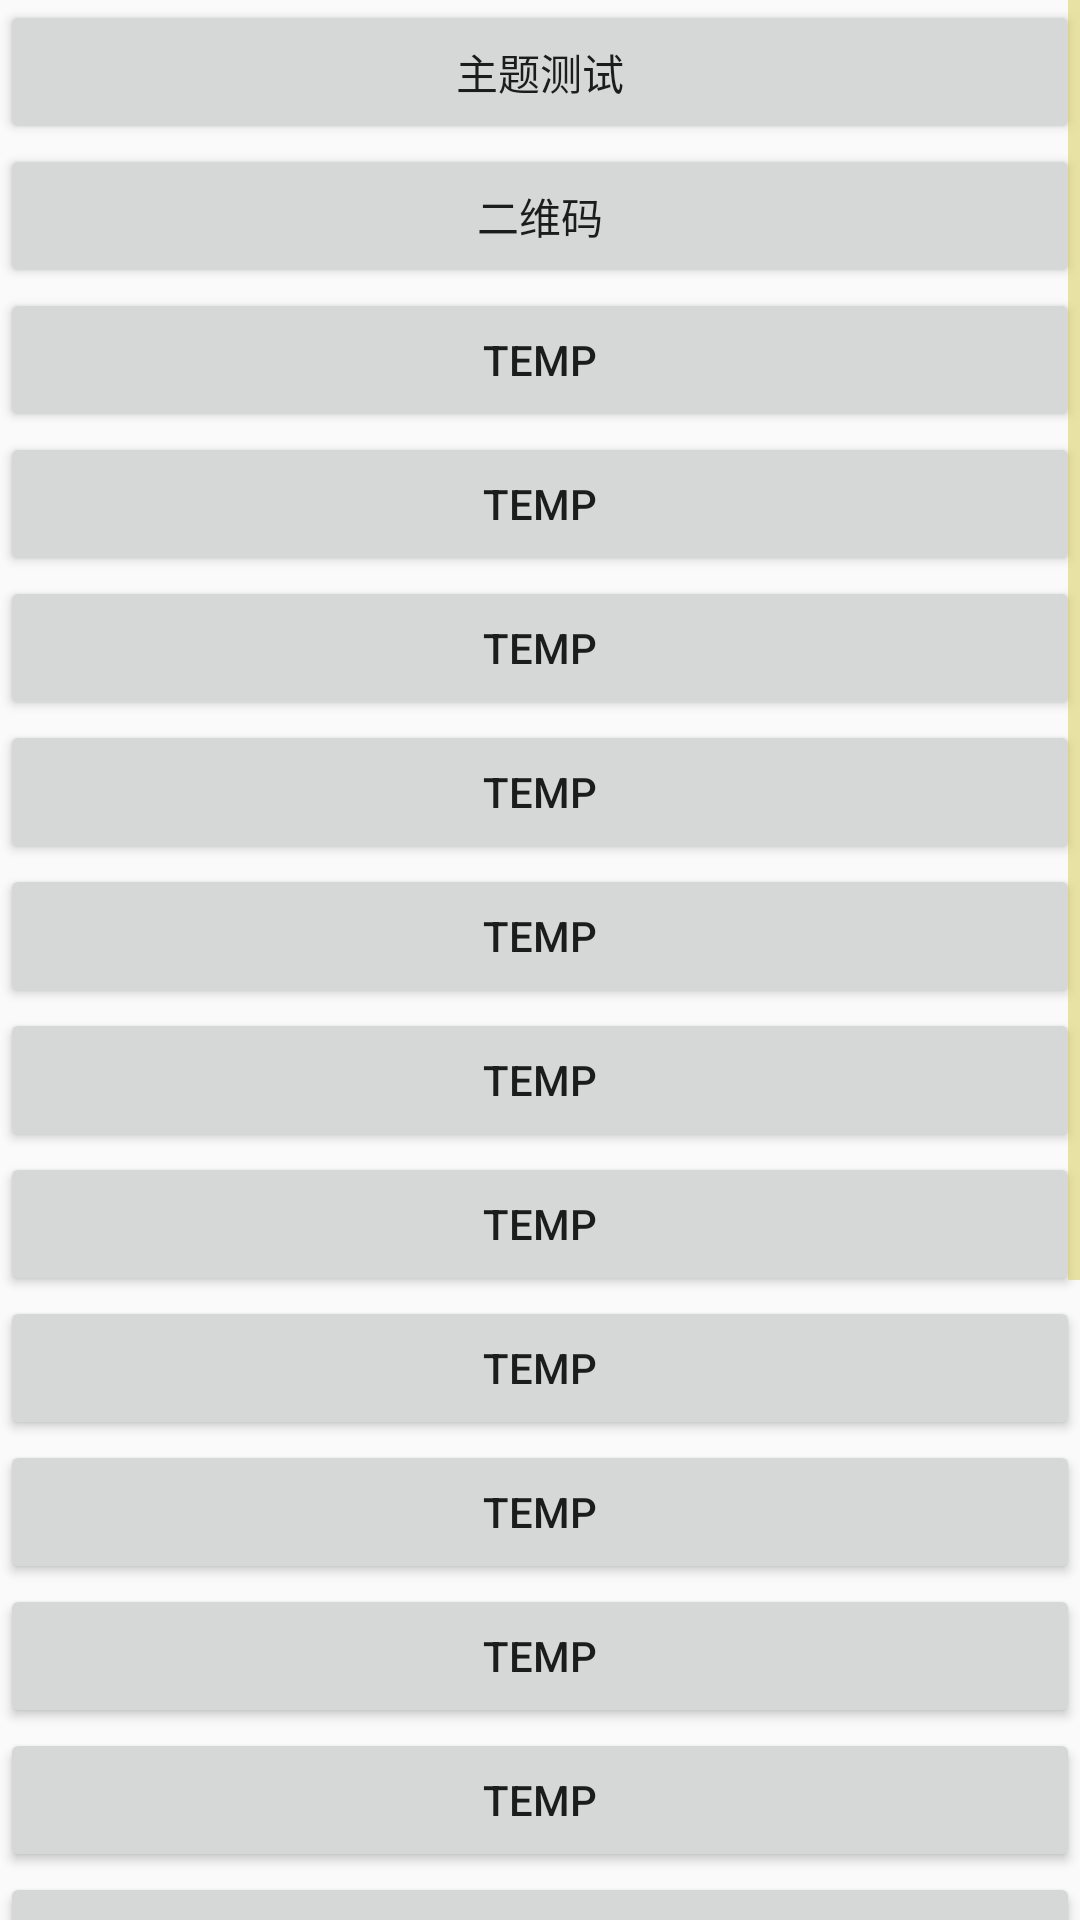

Produce the Android XML layout that renders to this screen, including the resource entries it uses.
<!-- AndroidManifest.xml: application theme AppTheme -->
<!-- res/layout/activity_main.xml -->
<?xml version="1.0" encoding="utf-8"?>
<LinearLayout xmlns:android="http://schemas.android.com/apk/res/android"
    xmlns:tools="http://schemas.android.com/tools"
    android:layout_width="match_parent"
    android:layout_height="match_parent"
    android:orientation="vertical"
    tools:context="link.vu1984.bunchapp.MainActivity">


    <ScrollView
        android:layout_width="match_parent"
        android:layout_height="match_parent">

        <LinearLayout
            android:layout_width="match_parent"
            android:layout_height="wrap_content"
            android:orientation="vertical">

            <Button
                android:id="@+id/butt1"
                android:layout_width="match_parent"
                android:layout_height="wrap_content"
                android:onClick="buttonOnclick"
                android:text="主题测试" />

            <Button
                android:id="@+id/butt2"
                android:layout_width="match_parent"
                android:layout_height="wrap_content"
                android:onClick="buttonOnclick"
                android:text="二维码" />

            <Button
                android:id="@+id/butt3"
                android:layout_width="match_parent"
                android:layout_height="wrap_content"
                android:onClick="buttonOnclick"
                android:text="temp" />

            <Button
                android:id="@+id/butt4"
                android:layout_width="match_parent"
                android:layout_height="wrap_content"
                android:onClick="buttonOnclick"
                android:text="temp" />

            <Button
                android:id="@+id/butt5"
                android:layout_width="match_parent"
                android:layout_height="wrap_content"
                android:onClick="buttonOnclick"
                android:text="temp" />
            <Button
                android:id="@+id/butt6"
                android:layout_width="match_parent"
                android:layout_height="wrap_content"
                android:onClick="buttonOnclick"
                android:text="temp" />
            <Button
                android:id="@+id/butt7"
                android:layout_width="match_parent"
                android:layout_height="wrap_content"
                android:onClick="buttonOnclick"
                android:text="temp" />
            <Button
                android:id="@+id/butt8"
                android:layout_width="match_parent"
                android:layout_height="wrap_content"
                android:onClick="buttonOnclick"
                android:text="temp" />
            <Button
                android:id="@+id/butt9"
                android:layout_width="match_parent"
                android:layout_height="wrap_content"
                android:onClick="buttonOnclick"
                android:text="temp" />
            <Button
                android:id="@+id/butt10"
                android:layout_width="match_parent"
                android:layout_height="wrap_content"
                android:onClick="buttonOnclick"
                android:text="temp" />
            <Button
                android:id="@+id/butt11"
                android:layout_width="match_parent"
                android:layout_height="wrap_content"
                android:onClick="buttonOnclick"
                android:text="temp" />
            <Button
                android:id="@+id/butt12"
                android:layout_width="match_parent"
                android:layout_height="wrap_content"
                android:onClick="buttonOnclick"
                android:text="temp" />
            <Button
                android:id="@+id/butt13"
                android:layout_width="match_parent"
                android:layout_height="wrap_content"
                android:onClick="buttonOnclick"
                android:text="temp" />
            <Button
                android:id="@+id/butt14"
                android:layout_width="match_parent"
                android:layout_height="wrap_content"
                android:onClick="buttonOnclick"
                android:text="temp" />
            <Button
                android:id="@+id/butt15"
                android:layout_width="match_parent"
                android:layout_height="wrap_content"
                android:onClick="buttonOnclick"
                android:text="temp" />
            <Button
                android:id="@+id/butt16"
                android:layout_width="match_parent"
                android:layout_height="wrap_content"
                android:onClick="buttonOnclick"
                android:text="temp" />
            <Button
                android:id="@+id/butt17"
                android:layout_width="match_parent"
                android:layout_height="wrap_content"
                android:onClick="buttonOnclick"
                android:text="temp" />
            <Button
                android:id="@+id/butt18"
                android:layout_width="match_parent"
                android:layout_height="wrap_content"
                android:onClick="buttonOnclick"
                android:text="temp" />
            <Button
                android:id="@+id/butt19"
                android:layout_width="match_parent"
                android:layout_height="wrap_content"
                android:onClick="buttonOnclick"
                android:text="temp" />
            <Button
                android:id="@+id/butt20"
                android:layout_width="match_parent"
                android:layout_height="wrap_content"
                android:onClick="buttonOnclick"
                android:text="temp" />

        </LinearLayout>
    </ScrollView>

</LinearLayout>
<!-- resources referenced by this layout -->
<resources>
  <style name="AppTheme" parent="Theme.AppCompat.Light.NoActionBar">
          
          <item name="colorPrimary">@color/colorPrimary</item>
          <item name="colorPrimaryDark">@color/colorPrimaryDark</item>
          <item name="colorAccent">@color/colorAccent</item>
      </style>
  <color name="colorPrimary">#3fb5ab</color>
  <color name="colorPrimaryDark">#248e85</color>
  <color name="colorAccent">#FF4081</color>
</resources>
